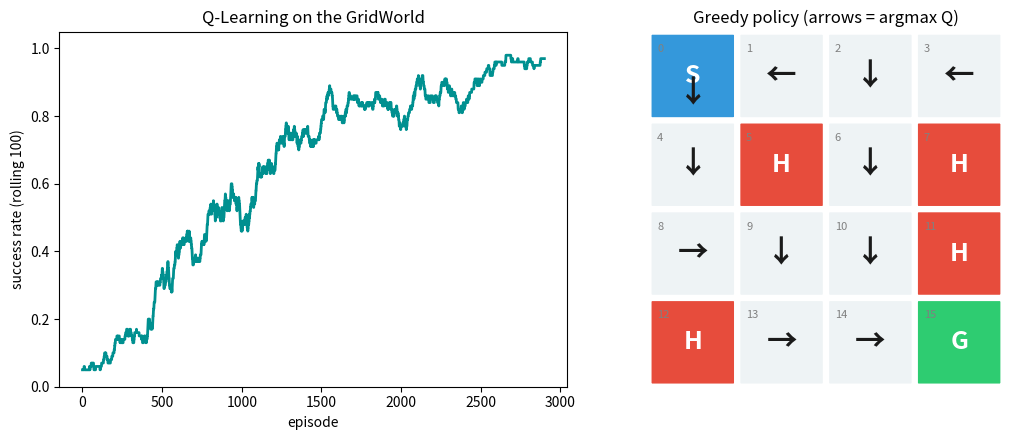
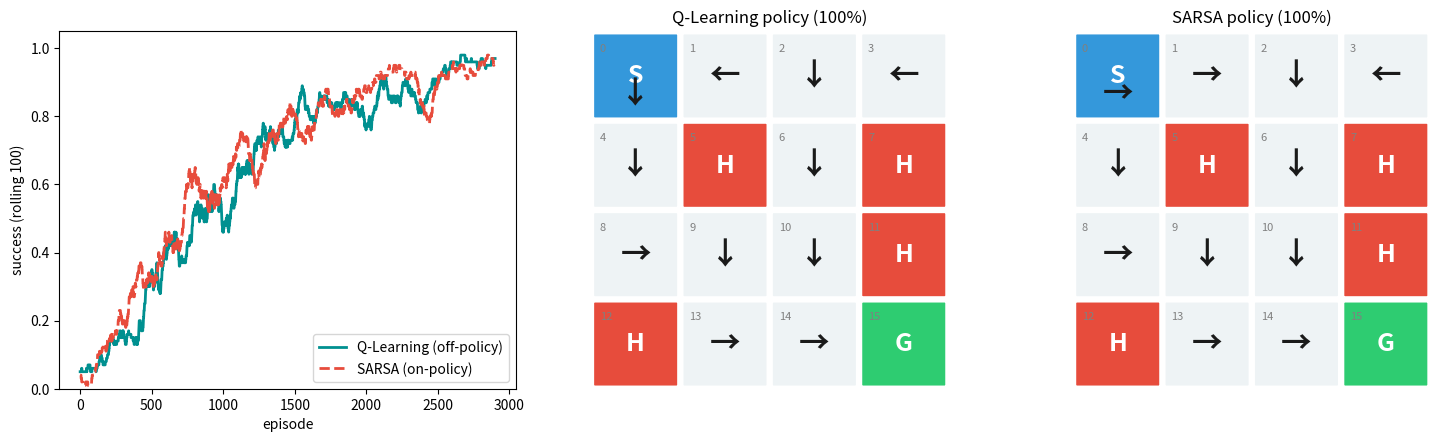

The script that saved these images, in order:
import numpy as np
import matplotlib.pyplot as plt
import matplotlib.patches as mpatches

rng = np.random.default_rng(42)   # one seeded generator for everything → reproducible
print('Ready!')

# ── GridWorld: the SAME environment in Ch10, Ch11 and the animation notebook ──
# Cell types: 0 = Free, 1 = Hole, 2 = Goal, 3 = Start
# Layout is identical to Gymnasium's FrozenLake 4x4 map (SFFF / FHFH / FFFH / HFFG)
GRID = np.array([[3, 0, 0, 0],
                 [0, 1, 0, 1],
                 [0, 0, 0, 1],
                 [1, 0, 0, 2]])
ROWS, COLS = GRID.shape
N_STATES, N_ACTIONS = ROWS * COLS, 4                     # 16 states, 4 actions
ACTIONS = {0: 'Left', 1: 'Down', 2: 'Right', 3: 'Up'}   # same action coding as FrozenLake
MOVES   = {0: (0, -1), 1: (1, 0), 2: (0, 1), 3: (-1, 0)}  # (row delta, col delta)
REWARDS = {0: -0.01, 1: -1.0, 2: +1.0, 3: -0.01}         # free / hole / goal / start

def env_reset():
    """Start a new episode: the agent stands on the start cell (state 0)."""
    return 0

def env_step(state, action):
    """Apply an action. Returns (next_state, reward, done)."""
    r, c = divmod(state, COLS)
    dr, dc = MOVES[action]
    nr, nc = min(ROWS - 1, max(0, r + dr)), min(COLS - 1, max(0, c + dc))   # walls: stay put
    next_state = nr * COLS + nc
    cell = GRID[nr, nc]
    done = cell in (1, 2)                                                    # hole or goal ends the episode
    return next_state, REWARDS[cell], done

# ── Drawing helpers ──
CELL_COLORS = {0: '#eef3f5', 1: '#e74c3c', 2: '#2ecc71', 3: '#3498db'}
CELL_LABELS = {0: '', 1: 'H', 2: 'G', 3: 'S'}
ARROWS      = {0: '←', 1: '↓', 2: '→', 3: '↑'}

def draw_grid(ax, title=''):
    for r in range(ROWS):
        for c in range(COLS):
            ct = GRID[r, c]
            ax.add_patch(mpatches.FancyBboxPatch((c + 0.04, ROWS - 1 - r + 0.04), 0.92, 0.92,
                                                 boxstyle='round,pad=0.02', facecolor=CELL_COLORS[ct],
                                                 edgecolor='white', lw=2))
            if CELL_LABELS[ct]:
                ax.text(c + 0.5, ROWS - 1 - r + 0.5, CELL_LABELS[ct], ha='center', va='center',
                        fontsize=18, fontweight='bold', color='white')
            ax.text(c + 0.1, ROWS - 1 - r + 0.86, str(r * COLS + c), fontsize=8, color='gray', va='top')
    ax.set_xlim(0, COLS); ax.set_ylim(0, ROWS); ax.set_aspect('equal'); ax.axis('off')
    ax.set_title(title, fontsize=12)

def draw_policy(ax, Q, title='Greedy policy (arrows = argmax Q)'):
    """Arrows for the best action per state; '·' where nothing was learned yet."""
    draw_grid(ax, title)
    for s in range(N_STATES):
        r, c = divmod(s, COLS)
        if GRID[r, c] in (1, 2):
            continue
        learned = np.any(Q[s] != 0)
        ax.text(c + 0.5, ROWS - r - 0.5 - (0.2 if s == 0 else 0), ARROWS[int(np.argmax(Q[s]))] if learned else '·',
                ha='center', va='center', fontsize=22, fontweight='bold', color='#1a1a1a' if learned else 'gray')

def draw_trajectory(ax, traj, color='#1a1a1a'):
    xs = [s % COLS + 0.5 for s in traj]; ys = [ROWS - s // COLS - 0.5 for s in traj]
    ax.plot(xs, ys, '-', color=color, lw=2.5, alpha=0.6)
    ax.plot(xs[-1], ys[-1], '*', color='#f39c12', ms=18, markeredgecolor='#1a1a1a')

print(f'GridWorld ready: {N_STATES} states, {N_ACTIONS} actions {ACTIONS}')

Q = np.zeros((N_STATES, N_ACTIONS))
print('Q shape:', Q.shape, '| all zeros:', np.all(Q == 0))

def choose_action(state, Q, epsilon):
    if rng.random() < epsilon:
        return int(rng.integers(N_ACTIONS))     # explore
    return int(np.argmax(Q[state]))             # exploit

Q_test = np.tile([0.1, 0.8, 0.3, 0.2], (N_STATES, 1))
print('epsilon=0 → always exploit → should be 1:', choose_action(0, Q_test, epsilon=0.0))
print('epsilon=1 → always explore → random 0-3 :', [choose_action(0, Q_test, epsilon=1.0) for _ in range(8)])

def q_update(Q, state, action, reward, next_state, done, alpha=0.1, gamma=0.99):
    target = reward + (0 if done else gamma * np.max(Q[next_state]))
    td_error = target - Q[state, action]
    Q[state, action] += alpha * td_error

Q_test = np.zeros((N_STATES, N_ACTIONS))
q_update(Q_test, state=14, action=2, reward=1.0, next_state=15, done=True, alpha=0.1, gamma=0.99)
print('Q[14, Right] should be 0.1  →', Q_test[14, 2])
q_update(Q_test, state=13, action=2, reward=-0.01, next_state=14, done=False, alpha=0.1, gamma=0.99)
print('Q[13, Right] should be 0.0089 →', round(Q_test[13, 2], 4))

ALPHA, GAMMA = 0.1, 0.99
EPSILON, EPSILON_DECAY, EPSILON_MIN = 1.0, 0.999, 0.01
N_EPISODES, MAX_STEPS = 3000, 100

Q = np.zeros((N_STATES, N_ACTIONS))
epsilon = EPSILON
success_history = []

for episode in range(N_EPISODES):
    state = env_reset()
    for step in range(MAX_STEPS):
        action = choose_action(state, Q, epsilon)                          # 4a
        next_state, reward, done = env_step(state, action)                 # 4b
        q_update(Q, state, action, reward, next_state, done, ALPHA, GAMMA) # 4c
        state = next_state
        if done:
            break
    success_history.append(float(done and reward > 0))
    epsilon = max(epsilon * EPSILON_DECAY, EPSILON_MIN)

final_rate = np.mean(success_history[-500:])
print(f'Training done. Final ε = {epsilon:.3f}')
print(f'Success rate over the last 500 episodes: {final_rate:.1%}')

window = 100
rolling = np.convolve(success_history, np.ones(window) / window, mode='valid')
fig, axes = plt.subplots(1, 2, figsize=(11, 4.5))
axes[0].plot(rolling, color='#009090', lw=2)
axes[0].set_xlabel('episode'); axes[0].set_ylabel(f'success rate (rolling {window})'); axes[0].set_ylim(0, 1.05)
axes[0].set_title('Q-Learning on the GridWorld')
draw_policy(axes[1], Q)
plt.tight_layout(); plt.show()
print('The agent goes from ~0% to', f'{final_rate:.0%}', '— trial, error, TD update, repeat.'
      if final_rate > 0.8 else '— lower than expected; check the update or increase N_EPISODES.')

try:
    import gymnasium as gym
    env = gym.make('FrozenLake-v1', is_slippery=True); env.reset(seed=42)
    def fl_reset():
        state, _ = env.reset(); return state
    def fl_step(state, action):
        obs, reward, terminated, truncated, _ = env.step(action)
        return obs, reward, terminated or truncated

    Q_fl, epsilon, success_fl = np.zeros((N_STATES, N_ACTIONS)), 1.0, []
    for episode in range(5000):
        state = fl_reset()
        for step in range(MAX_STEPS):
            action = choose_action(state, Q_fl, epsilon)
            next_state, reward, done = fl_step(state, action)
            q_update(Q_fl, state, action, reward, next_state, done, ALPHA, GAMMA)
            state = next_state
            if done:
                break
        success_fl.append(float(done and reward > 0))
        epsilon = max(epsilon * EPSILON_DECAY, EPSILON_MIN)
    fl_rate = np.mean(success_fl[-500:])
    print(f'Slippery FrozenLake — success rate (last 500 episodes): {fl_rate:.1%}')
    print('Not ~100%: with 1/3 chance the agent slides sideways, so even the best policy fails regularly.')
    print('The ceiling is set by the environment (~75% for the optimal policy), not by the algorithm.')
except ImportError:
    print('gymnasium not installed → pip install gymnasium')

Q_sarsa, epsilon, success_sarsa = np.zeros((N_STATES, N_ACTIONS)), EPSILON, []
for episode in range(N_EPISODES):
    state = env_reset()
    action = choose_action(state, Q_sarsa, epsilon)
    for step in range(MAX_STEPS):
        next_state, reward, done = env_step(state, action)
        next_action = choose_action(next_state, Q_sarsa, epsilon)                    # the action we WILL take
        target = reward + (0 if done else GAMMA * Q_sarsa[next_state, next_action])  # ← the one changed line
        Q_sarsa[state, action] += ALPHA * (target - Q_sarsa[state, action])
        state, action = next_state, next_action
        if done:
            break
    success_sarsa.append(float(done and reward > 0))
    epsilon = max(epsilon * EPSILON_DECAY, EPSILON_MIN)

def greedy_success(Qtab, n=500):
    wins = 0
    for _ in range(n):
        s = env_reset()
        for _ in range(MAX_STEPS):
            s, r, d = env_step(s, int(np.argmax(Qtab[s])))
            if d: break
        wins += (d and r > 0)
    return wins / n

rate_q, rate_s = np.mean(success_history[-500:]), np.mean(success_sarsa[-500:])
greedy_q, greedy_s = greedy_success(Q), greedy_success(Q_sarsa)
print(f'Q-Learning: training success (last 500) {rate_q:.1%} | greedy policy {greedy_q:.1%}')
print(f'SARSA:      training success (last 500) {rate_s:.1%} | greedy policy {greedy_s:.1%}')

fig, axes = plt.subplots(1, 3, figsize=(15, 4.5))
axes[0].plot(np.convolve(success_history, np.ones(100)/100, mode='valid'), color='#009090', lw=2, label='Q-Learning (off-policy)')
axes[0].plot(np.convolve(success_sarsa,   np.ones(100)/100, mode='valid'), color='#e74c3c', lw=2, ls='--', label='SARSA (on-policy)')
axes[0].set_ylim(0, 1.05); axes[0].set_xlabel('episode'); axes[0].set_ylabel('success (rolling 100)'); axes[0].legend(loc='lower right')
draw_policy(axes[1], Q, f'Q-Learning policy ({greedy_q:.0%})'); draw_policy(axes[2], Q_sarsa, f'SARSA policy ({greedy_s:.0%})')
plt.tight_layout(); plt.show()

# Interpretation derived from the numbers, not hard-coded:
if rate_s < rate_q - 0.05:
    print('SARSA ends up LOWER. It is on-policy: it evaluates the ε-greedy behaviour, including the random slips')
    print('into holes, so cells next to holes look bad and it learns a cautious policy that sometimes bumps walls')
    print('instead of walking along the holes. Q-Learning (off-policy) evaluates the greedy policy and is bolder.')
elif rate_s > rate_q + 0.05:
    print('SARSA ends up HIGHER here — on this run its cautious updates paid off. Both are valid TD methods.')
else:
    print('Both reach a similar level here. The difference shows most where risky shortcuts exist (cliff-walking).')
print('Rule: Q-Learning learns the optimal policy; SARSA learns the best policy *given that you keep exploring*.')
